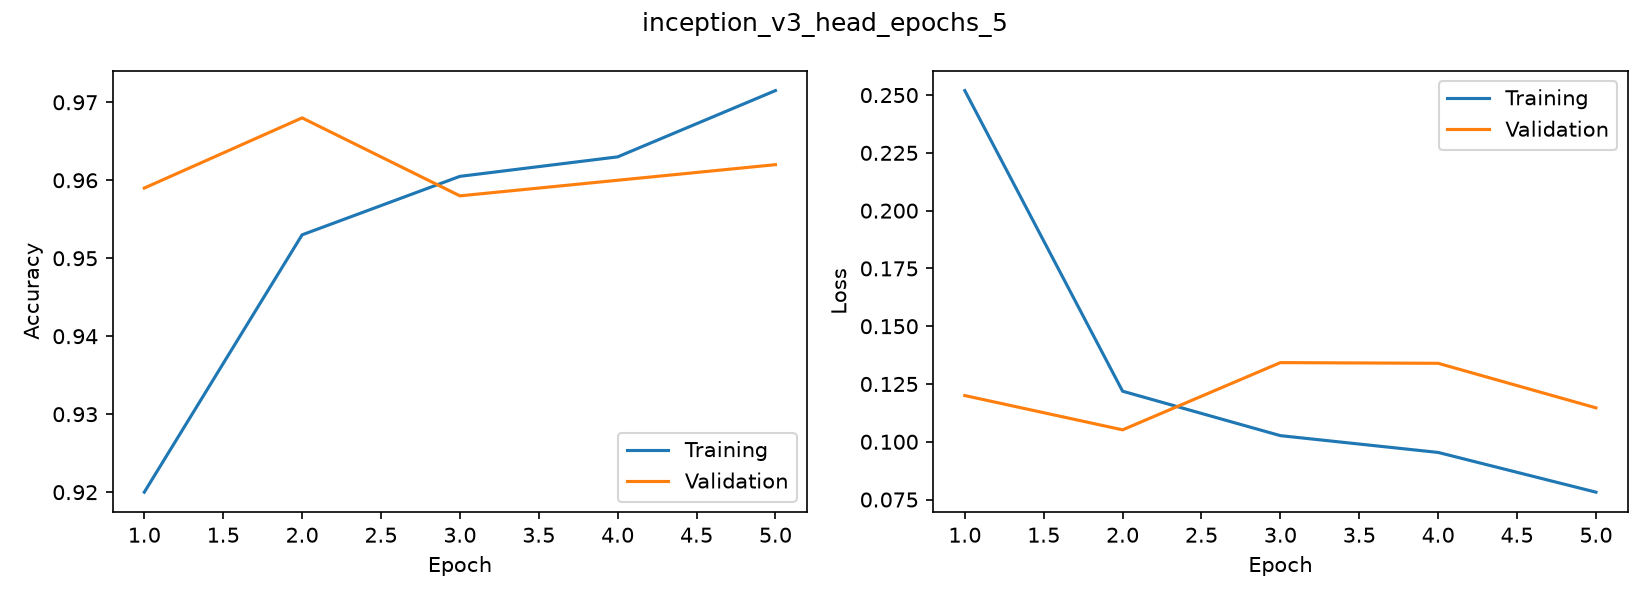

Data behind this chart, as committed beside it:
accuracy, loss, val_accuracy, val_loss
0.92, 0.252, 0.959, 0.12
0.953, 0.1219, 0.968, 0.1052
0.9605, 0.1026, 0.958, 0.1343
0.963, 0.09538, 0.96, 0.134
0.9715, 0.07819, 0.962, 0.1147
